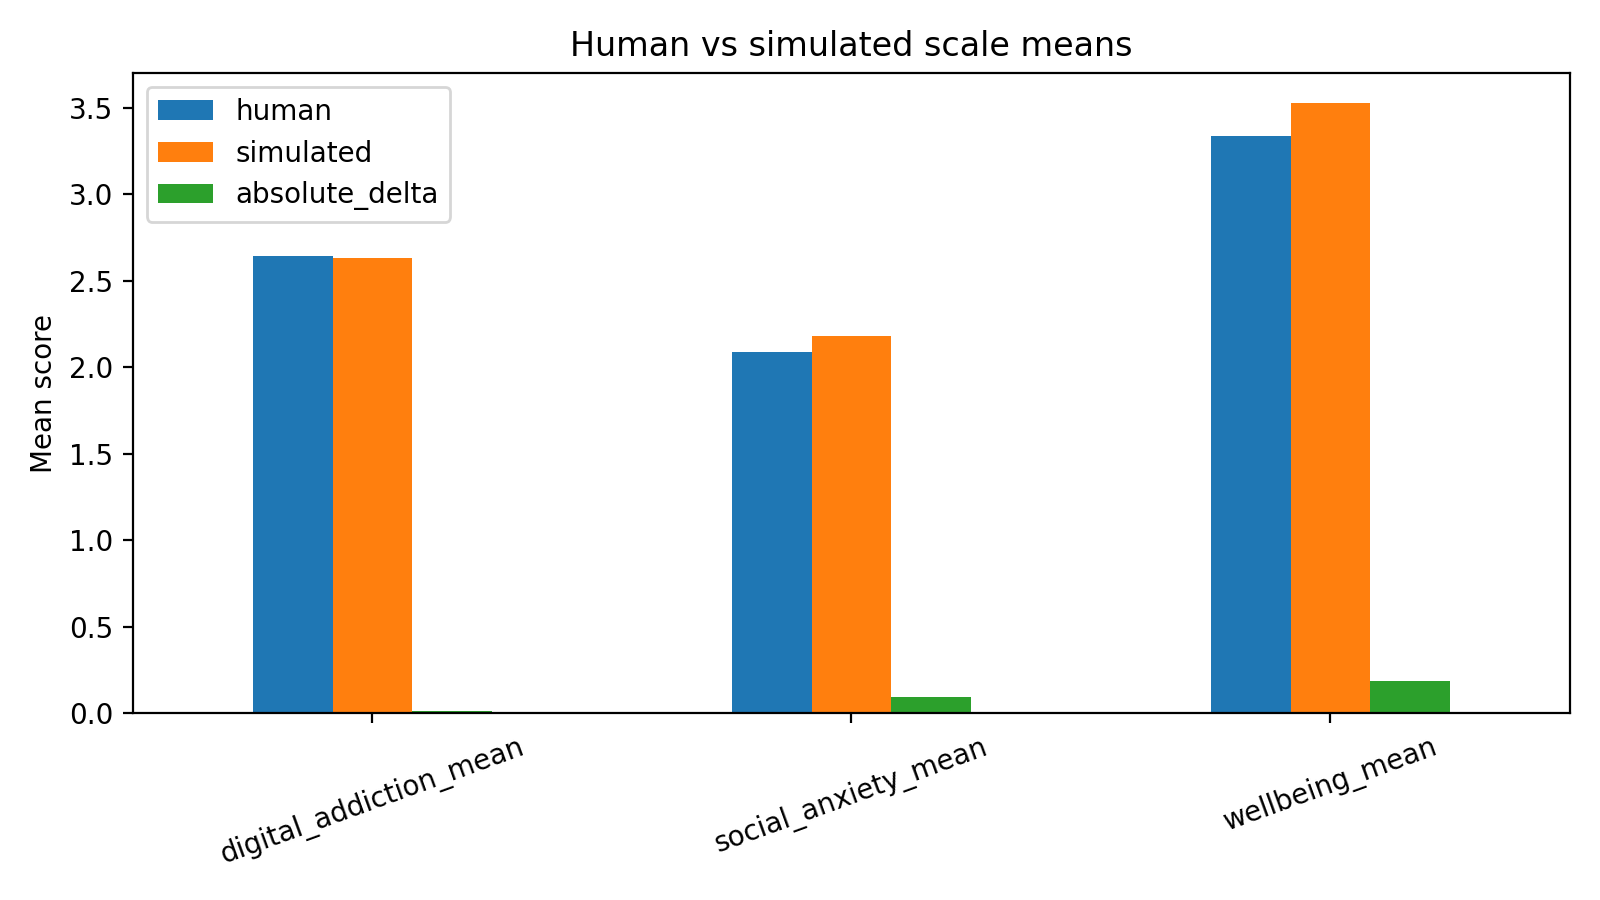

Source data for this figure (header and first rows):
scale, human, simulated, absolute_delta
digital_addiction_mean, 2.645, 2.633, 0.01194
social_anxiety_mean, 2.09, 2.183, 0.09328
wellbeing_mean, 3.338, 3.526, 0.1884
